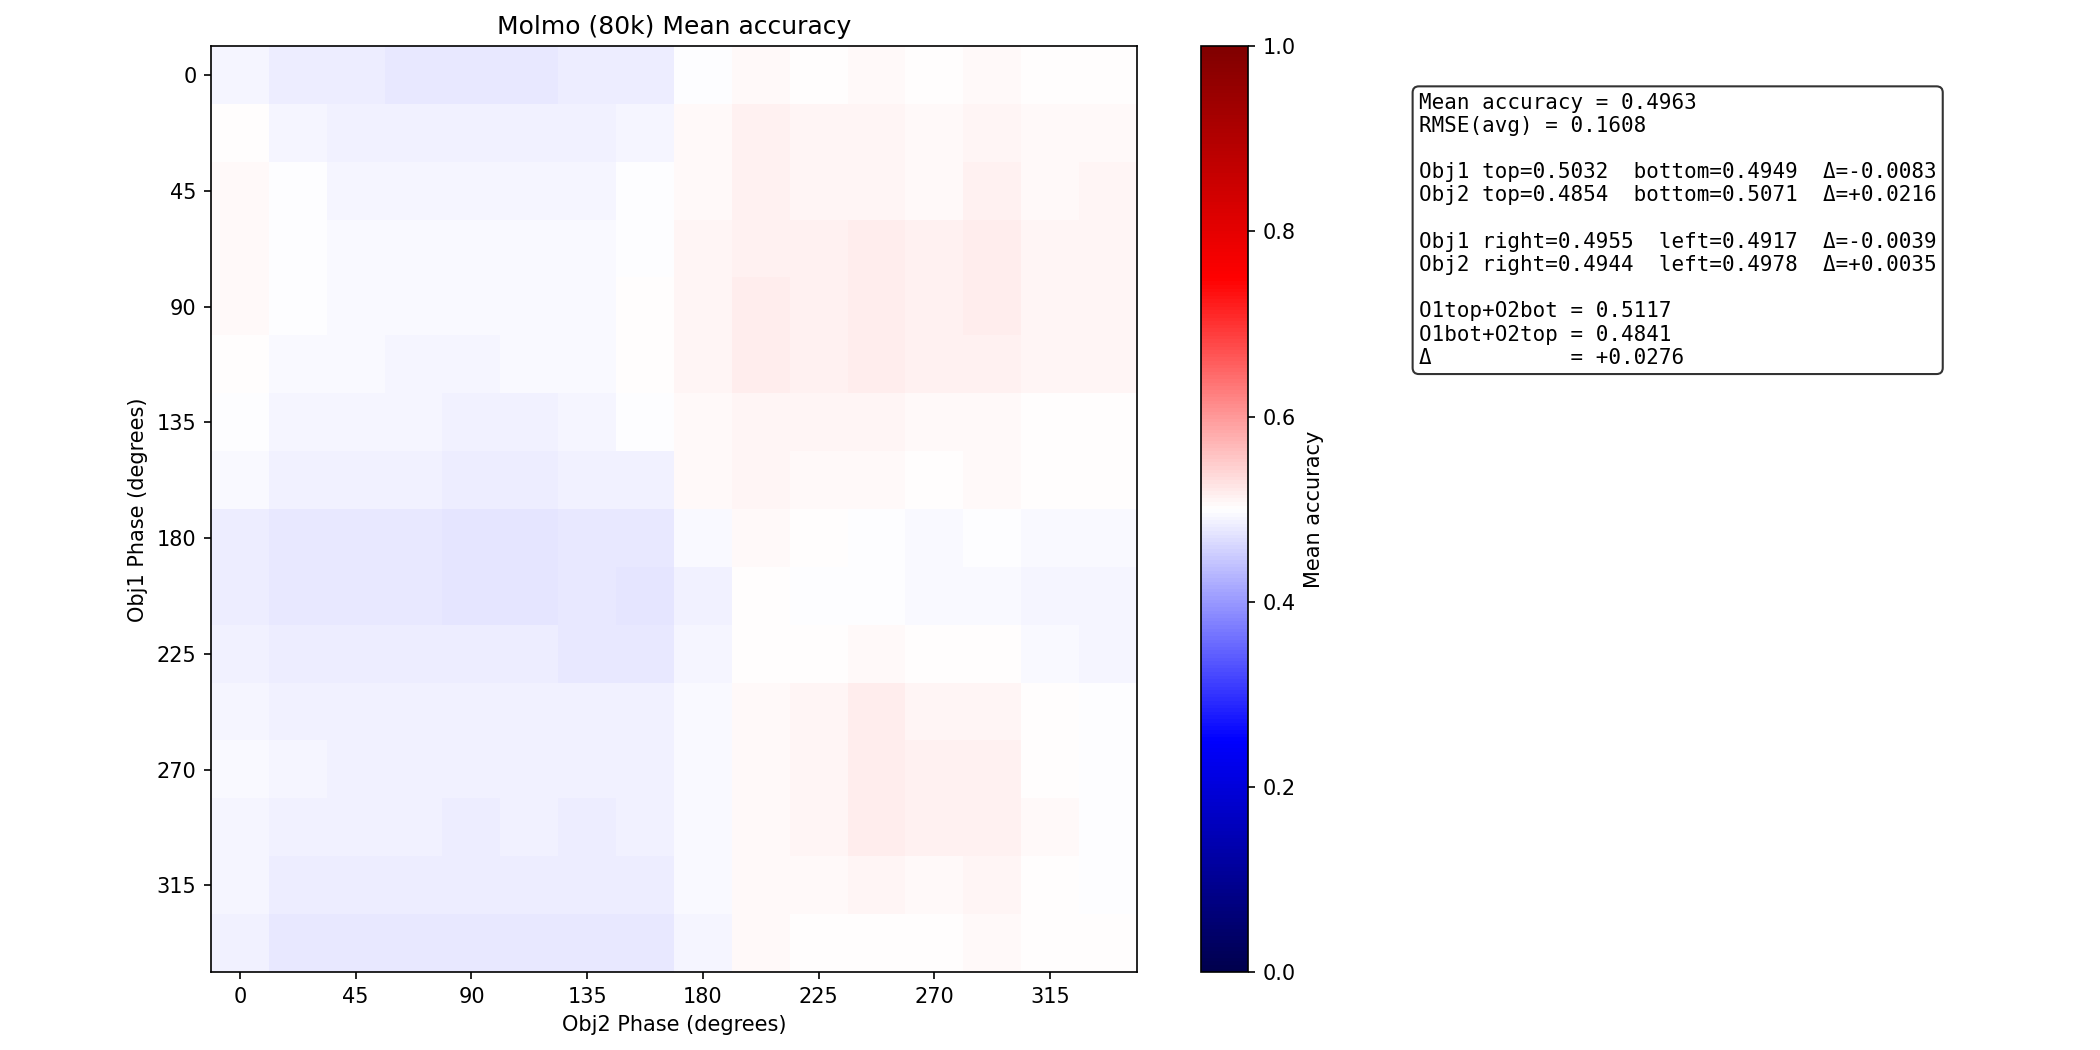

The file beside this chart, header and first rows:
metric	value
mean_p_correct	0.4963
min_p_correct	0.4731
max_p_correct	0.5179
rmse_avg	0.1608
obj1_top	0.5032
obj1_bottom	0.4949
obj1_delta_bottom_vs_top	-0.008252
obj2_top	0.4854
obj2_bottom	0.5071
obj2_delta_bottom_vs_top	0.02163
obj1_right	0.4955
obj1_left	0.4917
obj1_delta_left_vs_right	-0.003854
obj2_right	0.4944
obj2_left	0.4978
obj2_delta_left_vs_right	0.003469
o1top_o2bot	0.5117
o1bot_o2top	0.4841
delta_o1top_o2bot_vs_o1bot_o2top	0.02756
